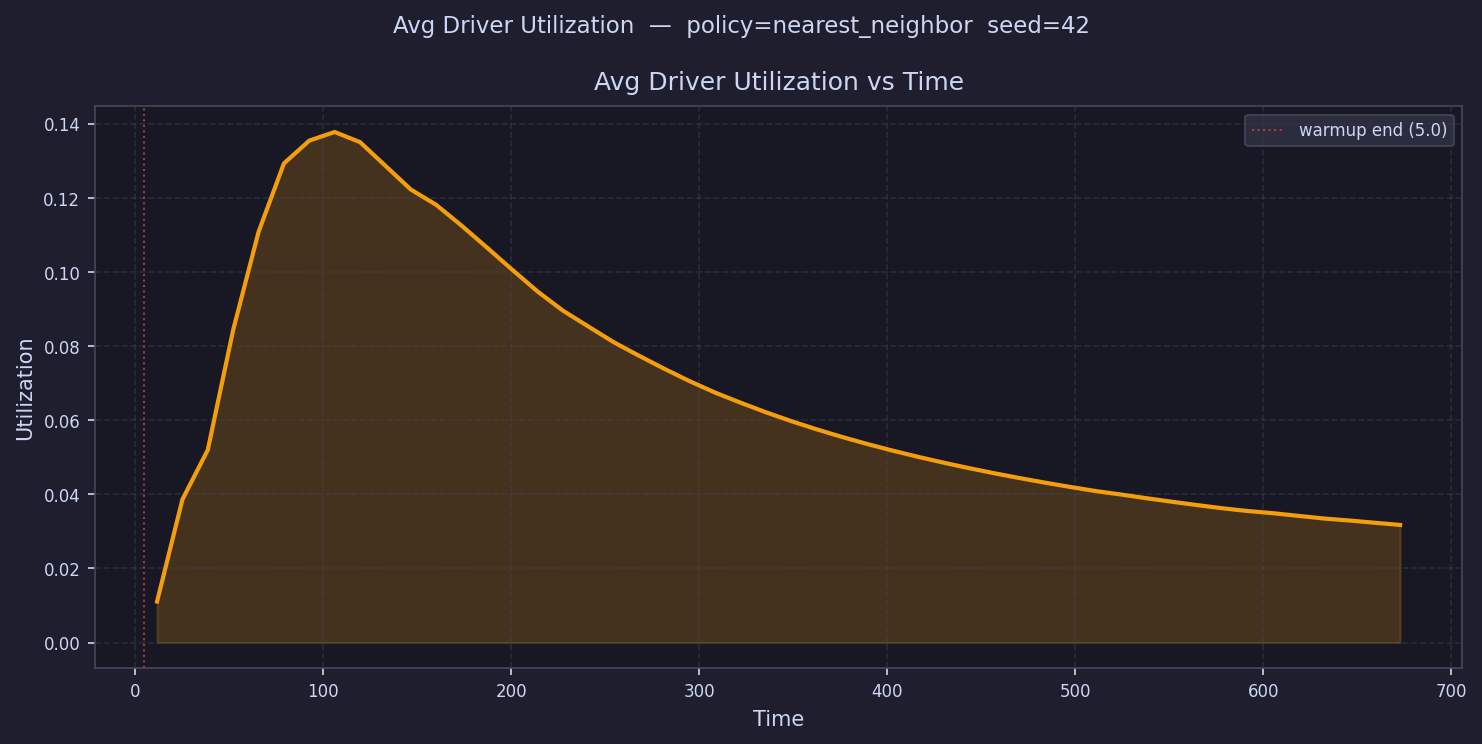

The table this chart was drawn from, first rows:
time, avg_driver_utilization
11.74, 0.01107
25.23, 0.03864
38.72, 0.05202
52.21, 0.08439
65.7, 0.1108
79.19, 0.1293
92.68, 0.1355
106.2, 0.1378
119.7, 0.1351
133.1, 0.1287
146.6, 0.1223
160.1, 0.1182
173.6, 0.1126
187.1, 0.1067
200.6, 0.1007
214.1, 0.09478
227.6, 0.0896
241.1, 0.08533
254.5, 0.08109
268, 0.07742
281.5, 0.0739
295, 0.07054
308.5, 0.06747
322, 0.06476
335.5, 0.06217
349, 0.05978
362.5, 0.05757
375.9, 0.05551
389.4, 0.0536
402.9, 0.05181
416.4, 0.05014
429.9, 0.04857
443.4, 0.0471
456.9, 0.04571
470.4, 0.04441
483.9, 0.04317
497.4, 0.04201
510.8, 0.0409
524.3, 0.03996
537.8, 0.03897
551.3, 0.03802
564.8, 0.03711
578.3, 0.03625
591.8, 0.03551
605.3, 0.03492
618.8, 0.0342
632.2, 0.03348
645.7, 0.03295
659.2, 0.03234
672.7, 0.03176
